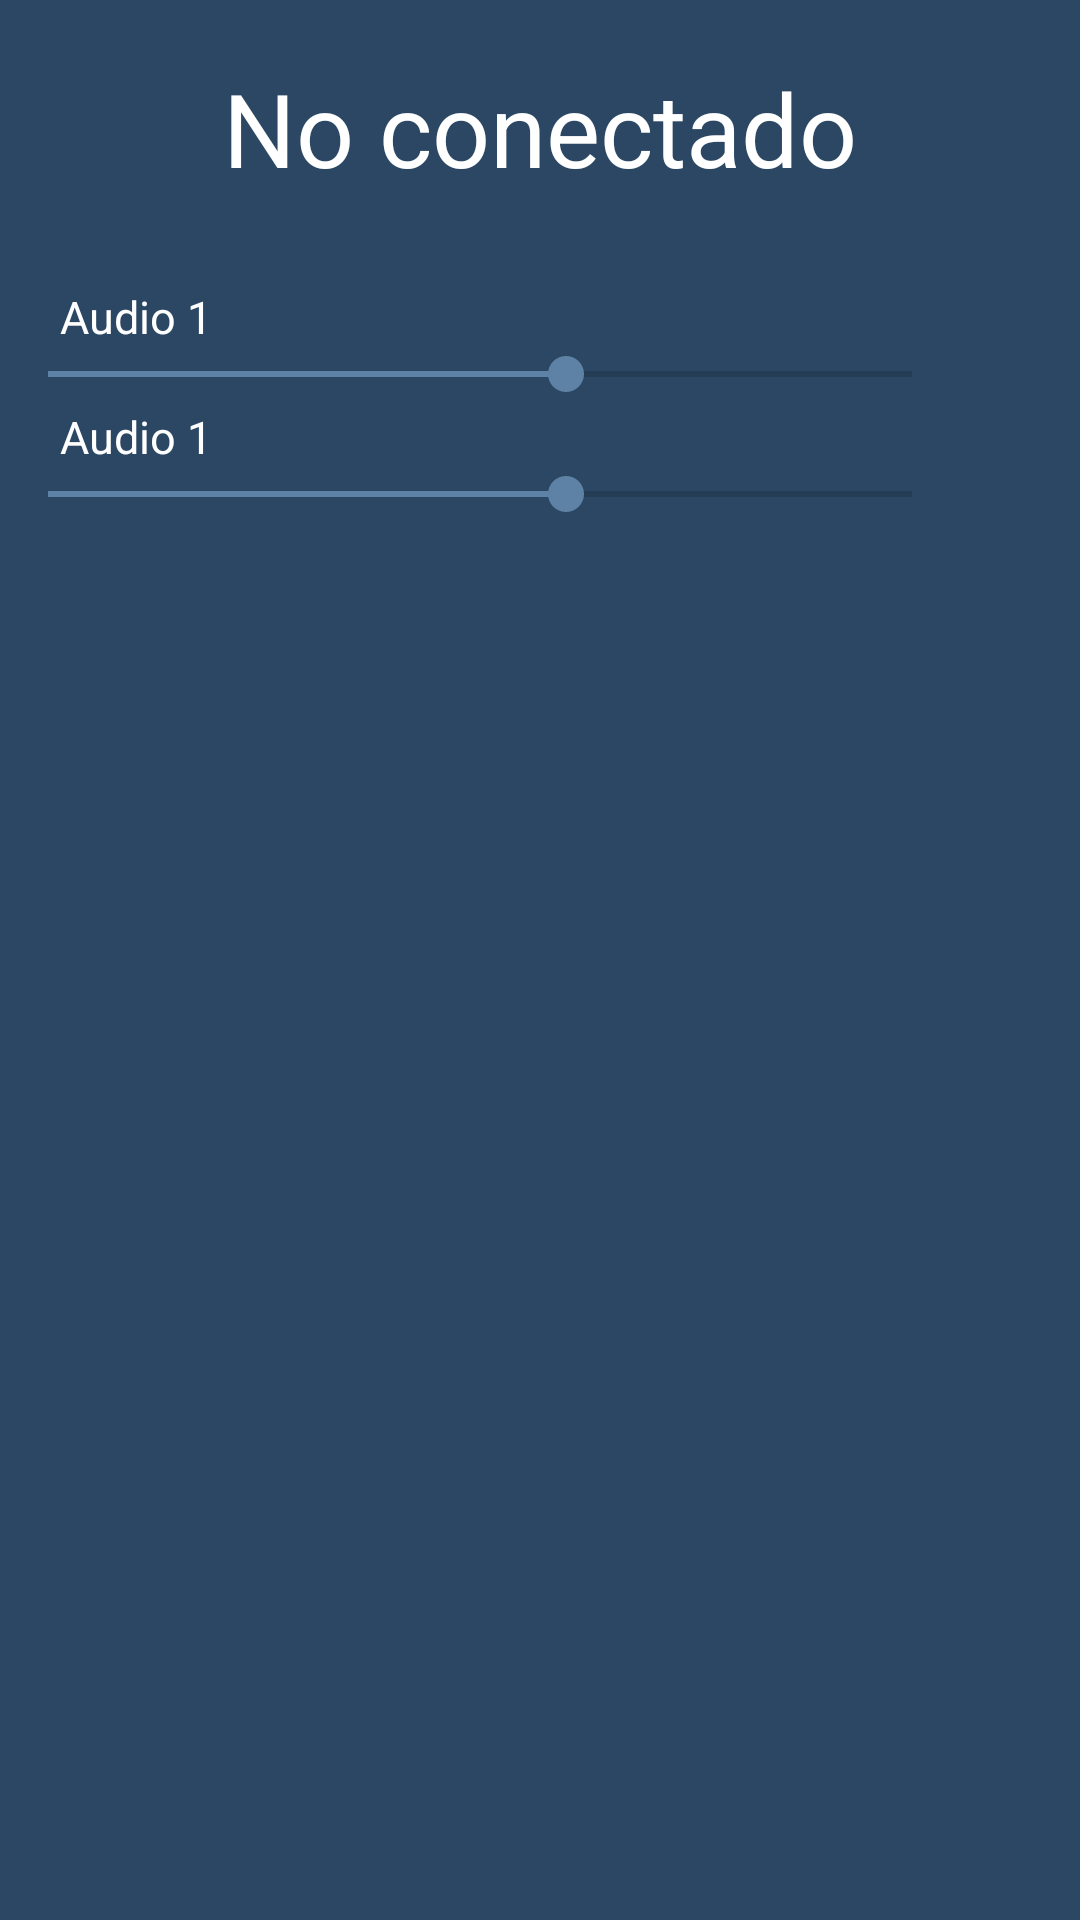

Here is an Android app screen rendered from its layout file. Give the layout XML and the strings, colors and styles it references.
<!-- AndroidManifest.xml: application theme Theme.Stroller.NoActionBar -->
<!-- res/layout/fragment_audio.xml -->
<?xml version="1.0" encoding="utf-8"?>
<androidx.constraintlayout.widget.ConstraintLayout
    xmlns:android="http://schemas.android.com/apk/res/android"
    xmlns:app="http://schemas.android.com/apk/res-auto"
    xmlns:tools="http://schemas.android.com/tools"
    android:layout_width="match_parent"
    android:layout_height="match_parent"
    tools:context=".ui.fragments.AudioFragment"
    android:background="@color/dark_ocean_blue" >

    <Space
        android:id="@+id/space"
        android:layout_width="0dp"
        android:layout_height="20dp"
        app:layout_constraintEnd_toEndOf="parent"
        app:layout_constraintHorizontal_bias="0.0"
        app:layout_constraintStart_toStartOf="parent"
        app:layout_constraintTop_toTopOf="parent" />

    <TextView
        android:id="@+id/txtTitulo"
        android:layout_width="wrap_content"
        android:layout_height="wrap_content"
        android:text="@string/titulo_no_conectado"
        android:textSize="34sp"
        app:layout_constraintEnd_toEndOf="parent"
        app:layout_constraintStart_toStartOf="parent"
        app:layout_constraintTop_toBottomOf="@+id/space"
        android:textColor="@color/white" />

    <ImageButton
        android:id="@+id/btnRecargar"
        android:layout_width="30dp"
        android:layout_height="30dp"
        android:layout_marginEnd="20dp"
        android:backgroundTint="@color/dark_ocean_blue"
        android:src="@drawable/ic_reload"
        android:adjustViewBounds="true"
        android:scaleType="fitCenter"
        android:padding="1dp"
        app:layout_constraintEnd_toEndOf="parent"
        app:layout_constraintTop_toBottomOf="@+id/txtTitulo"
        android:contentDescription="@string/desc_escenas_reload" />

    <ScrollView
        android:id="@+id/scrollView"
        android:layout_width="match_parent"
        android:layout_height="wrap_content"
        app:layout_constraintEnd_toEndOf="parent"
        app:layout_constraintStart_toStartOf="parent"
        app:layout_constraintTop_toBottomOf="@+id/btnRecargar">

        <TableLayout
            android:id="@+id/audioLayout"
            android:layout_width="match_parent"
            android:layout_height="wrap_content"
            android:orientation="vertical"
            android:stretchColumns="0"
            app:layout_constraintTop_toBottomOf="@+id/scrollView" >

            <TableRow
                android:layout_width="match_parent"
                android:layout_height="wrap_content"
                tools:ignore="UselessParent">
                <LinearLayout
                    android:layout_width="match_parent"
                    android:layout_height="40dp"
                    android:orientation="vertical">
                    <TextView
                        android:layout_width="match_parent"
                        android:layout_height="wrap_content"
                        android:textSize="15sp"
                        android:text="Audio 1"
                        android:textColor="@color/white"
                        android:paddingStart="20dp"
                        android:paddingEnd="20dp" />

                    <SeekBar
                        android:layout_width="match_parent"
                        android:layout_height="wrap_content"
                        android:progressTint="@color/ocean_blue"
                        android:thumbTint="@color/ocean_blue"
                        android:progress="60" />
                </LinearLayout>

                <ImageButton
                    android:layout_width="40dp"
                    android:layout_height="40dp"
                    android:backgroundTint="@color/dark_ocean_blue"
                    android:adjustViewBounds="true"
                    android:scaleType="fitCenter"
                    android:padding="1dp"
                    android:src="@drawable/ic_volume_on"
                    android:contentDescription="@string/desc_escenas_reload" />
            </TableRow>

            <TableRow
                android:layout_width="match_parent"
                android:layout_height="wrap_content"
                tools:ignore="UselessParent">
                <LinearLayout
                    android:layout_width="match_parent"
                    android:layout_height="40dp"
                    android:orientation="vertical">
                    <TextView
                        android:layout_width="match_parent"
                        android:layout_height="wrap_content"
                        android:textSize="15sp"
                        android:text="Audio 1"
                        android:textColor="@color/white"
                        android:paddingStart="20dp"
                        android:paddingEnd="20dp" />

                    <SeekBar
                        android:layout_width="match_parent"
                        android:layout_height="wrap_content"
                        android:progressTint="@color/ocean_blue"
                        android:thumbTint="@color/ocean_blue"
                        android:progress="60" />
                </LinearLayout>

                <ImageButton
                    android:layout_width="40dp"
                    android:layout_height="40dp"
                    android:backgroundTint="@color/dark_ocean_blue"
                    android:adjustViewBounds="true"
                    android:scaleType="fitCenter"
                    android:padding="1dp"
                    android:src="@drawable/ic_volume_on"
                    android:contentDescription="@string/desc_escenas_reload" />
            </TableRow>

        </TableLayout>
    </ScrollView>

</androidx.constraintlayout.widget.ConstraintLayout>
<!-- resources referenced by this layout -->
<resources>
  <color name="dark_ocean_blue">#FF2B4763</color>
  <color name="ocean_blue">#FF5D82A6</color>
  <color name="white">#FFFFFFFF</color>
  <string name="desc_escenas_reload">Botón para obtener nuevamente las escenas desde OBS</string>
  <string name="titulo_no_conectado">No conectado</string>
  <style name="Theme.Stroller.NoActionBar">
          <item name="windowActionBar">false</item>
          <item name="windowNoTitle">true</item>
      </style>
</resources>
